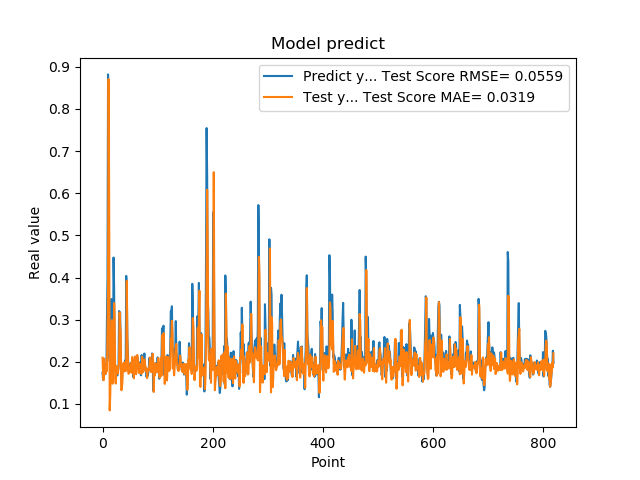

Values plotted in this chart, from the file beside it:
1.742661595344543457e-01, 2.095814822957519641e-01
1.572303026914596558e-01, 1.740404388571014649e-01
1.941800117492676059e-01, 1.563188521982374624e-01
1.970258951187133512e-01, 2.075942320785366113e-01
1.859861761331558505e-01, 1.934466750881009001e-01
1.705197989940643033e-01, 1.813670897382737013e-01
1.844120919704437256e-01, 1.714613933769154885e-01
1.779371052980423251e-01, 1.903426417778134871e-01
3.004232645034790039e-01, 1.781099195840722127e-01
3.969086110591887873e-01, 2.828436940682130807e-01
8.820003867149353027e-01, 3.677490724933235589e-01
6.841114759445190430e-01, 8.709783678102708260e-01
2.116497457027435580e-01, 5.752741326630009810e-01
2.014262527227401733e-01, 8.462029752240278480e-02
2.061583995819092074e-01, 1.215978257958433978e-01
3.160260915756225586e-01, 1.967686456199255751e-01
3.489396274089813232e-01, 2.529403429942151393e-01
1.544443815946578979e-01, 2.988648035538184478e-01
1.959947794675827026e-01, 1.479620964035697206e-01
1.894801408052444180e-01, 1.755808947017168664e-01
4.474425017833709162e-01, 1.910911730709279888e-01
3.771362304687500555e-01, 3.392185009160633702e-01
1.889318972826004028e-01, 3.020395928765163829e-01
1.752775162458419522e-01, 1.634430327365760105e-01
1.822472065687180121e-01, 1.483632763048043091e-01
1.866402029991149902e-01, 1.903787614367621894e-01
1.715678423643112183e-01, 1.859084650988649390e-01
1.676391065120696744e-01, 1.725353273862437198e-01
1.773854047060013095e-01, 1.717790204236324114e-01
1.872433423995972235e-01, 1.885921180861636626e-01
3.204146027565002441e-01, 1.937834927271702423e-01
3.134283721446990967e-01, 3.173668089755864452e-01
3.171058297157288153e-01, 2.860443370519825668e-01
2.202603369951247891e-01, 2.675556815162477009e-01
1.659800857305526733e-01, 1.325757705099729067e-01
1.415748745203018188e-01, 1.337978886202944306e-01
1.852595061063766479e-01, 1.518465134104688696e-01
1.814238876104354858e-01, 1.920370047058755081e-01
1.905867606401443481e-01, 1.973010960821290904e-01
1.810430586338043213e-01, 1.932761570445047095e-01
1.954265981912612915e-01, 1.770692348024417162e-01
2.029463946819305142e-01, 1.946417457976682142e-01
1.862521618604660034e-01, 2.009720846350985246e-01
4.038094580173492432e-01, 1.786253053217190800e-01
3.743042349815369207e-01, 3.920800477247863292e-01
2.572054266929626465e-01, 2.625136719151880405e-01
2.253161966800689420e-01, 2.045324584051106953e-01
1.787700653076171875e-01, 1.716096501930753082e-01
1.761920750141143799e-01, 1.722941625382713449e-01
1.861467957496643066e-01, 1.755067247191209601e-01
1.954011768102645874e-01, 1.845313421949932309e-01
1.907722949981689176e-01, 1.966861205958113645e-01
1.898660957813262939e-01, 1.904914584320514803e-01
2.001174986362457275e-01, 1.740495942163853282e-01
1.922753006219863892e-01, 2.114174278384831906e-01
1.810636967420578003e-01, 1.841539577213630596e-01
1.635809391736984530e-01, 1.748465238491409002e-01
1.916799396276473999e-01, 1.608592308447208408e-01
2.058236002922058105e-01, 1.927385384460877926e-01
1.857409924268722812e-01, 2.124657288388665244e-01
1.752161234617233276e-01, 1.804177659206107065e-01
... 759 more rows
